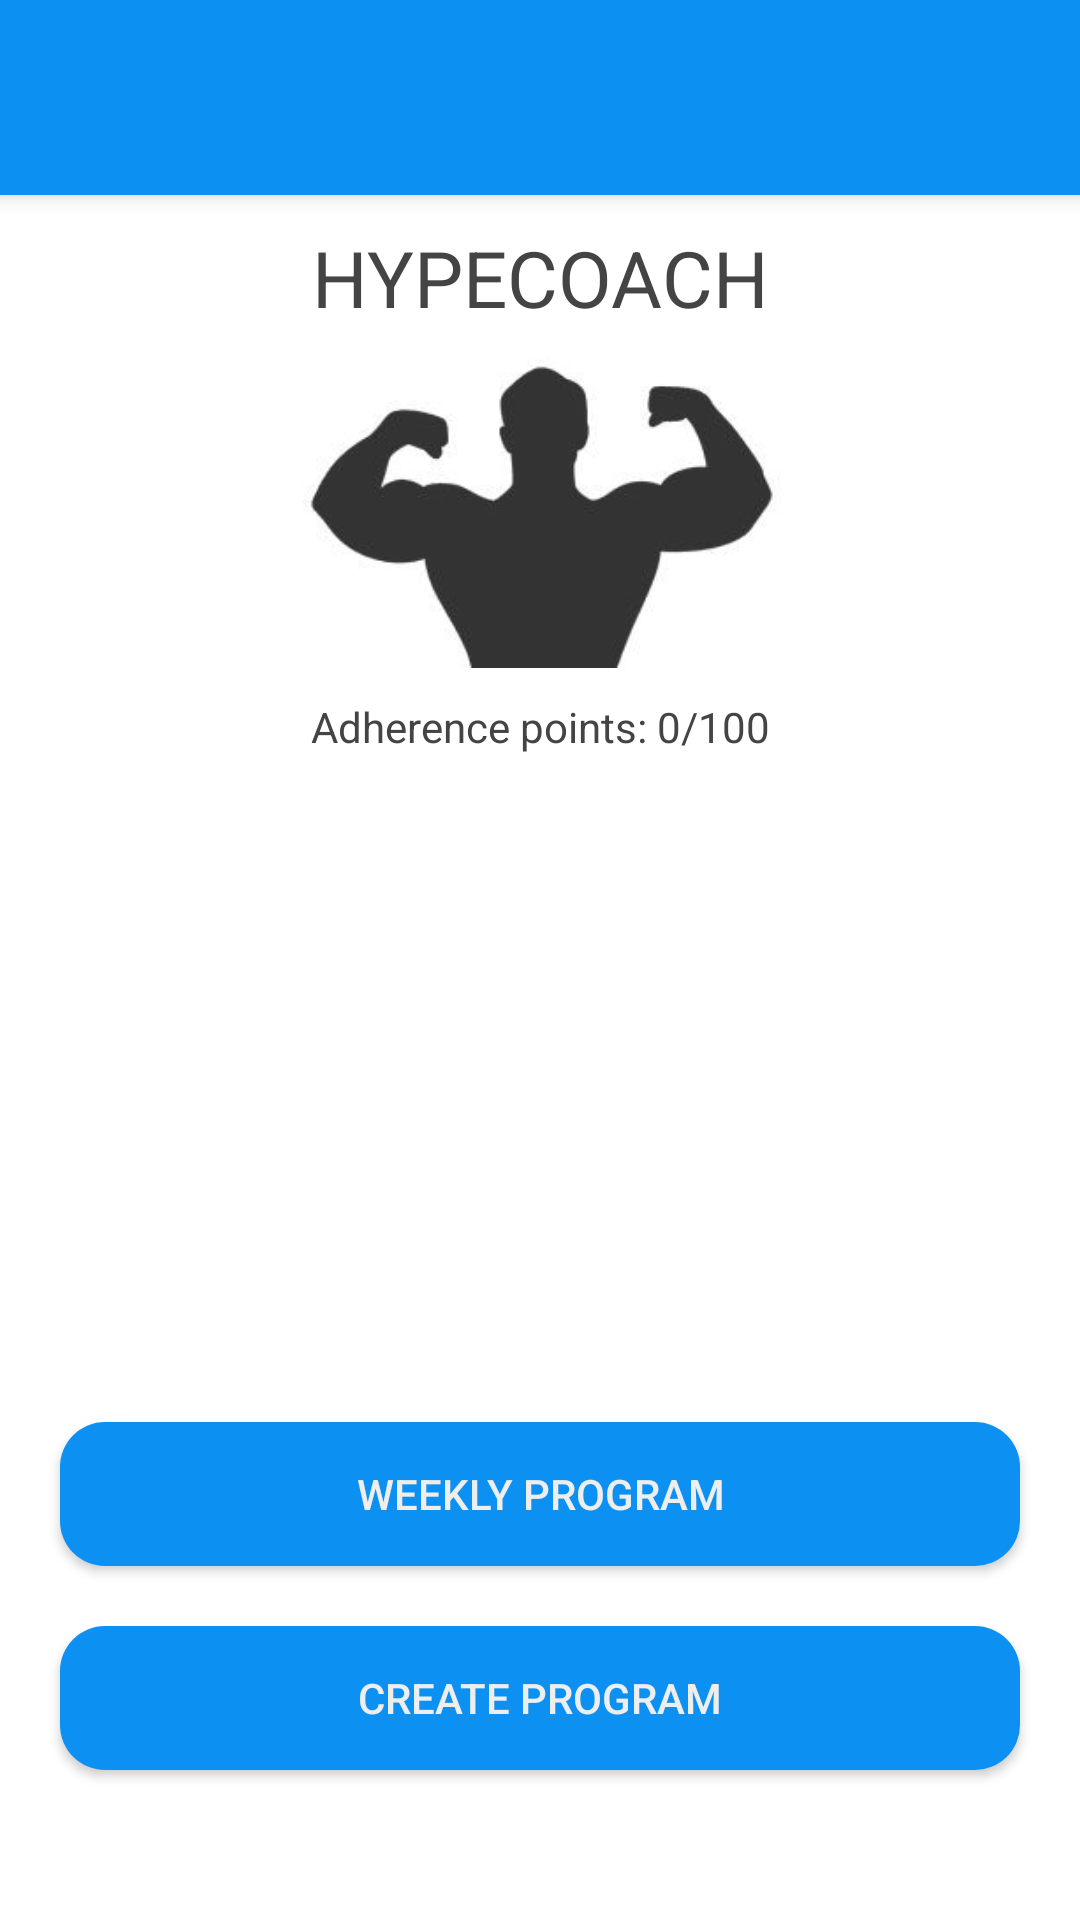

Here is an Android app screen rendered from its layout file. Give the layout XML and the strings, colors and styles it references.
<!-- AndroidManifest.xml: application theme Theme.HypeCoachCLEAN.NoActionBar -->
<!-- res/layout/main_app_bar.xml -->
<?xml version="1.0" encoding="utf-8"?>
<androidx.coordinatorlayout.widget.CoordinatorLayout xmlns:android="http://schemas.android.com/apk/res/android"
    android:layout_width="match_parent"
    android:layout_height="match_parent"
    xmlns:app="http://schemas.android.com/apk/res-auto">
    <com.google.android.material.appbar.AppBarLayout
        android:layout_width="match_parent"
        android:layout_height="wrap_content"
        android:theme="@style/ThemeOverlay.AppCompat.Dark.ActionBar">

    <androidx.appcompat.widget.Toolbar
        android:id="@+id/toolbar_main_activity"
        android:layout_width="match_parent"
        android:layout_height="@dimen/toolbar_size"
        android:background="@color/colorPrimary"
        app:popupTheme="@style/AppTheme.Overlay"/>

    </com.google.android.material.appbar.AppBarLayout>

    <include layout="@layout/main_content"></include>

</androidx.coordinatorlayout.widget.CoordinatorLayout>
<!-- res/layout/main_content.xml (included above) -->
<?xml version="1.0" encoding="utf-8"?>
<androidx.constraintlayout.widget.ConstraintLayout
    android:id="@+id/main_content"
    xmlns:android="http://schemas.android.com/apk/res/android"
    android:layout_width="match_parent"
    android:layout_height="match_parent"
    android:background="@color/colorWhite"
    xmlns:app="http://schemas.android.com/apk/res-auto">

   <TextView
      android:id="@+id/tv_main_logo"
       android:layout_width="match_parent"
       android:layout_height="wrap_content"
       android:textColor="@color/colorGreyDark"
       app:layout_constraintTop_toTopOf="parent"
       android:text="HYPECOACH"
       android:textAlignment="center"
       android:textSize="@dimen/logo_text_size"
       android:layout_marginTop="75dp"
       android:layout_marginEnd="@dimen/main_margin_start_end"
       android:layout_marginStart="@dimen/main_margin_start_end"/>

   <ImageView
       android:id="@+id/main_logo_img"
       android:layout_width="wrap_content"
       android:layout_height="wrap_content"
       android:adjustViewBounds="true"
       android:maxWidth="300dp"
       android:maxHeight="300dp"
       android:scaleType="fitCenter"
       android:src="@drawable/ic_flexing_intro"
       app:layout_constraintEnd_toEndOf="parent"
       app:layout_constraintStart_toStartOf="parent"
       app:layout_constraintTop_toBottomOf="@id/tv_main_logo" />

   <TextView
       android:id="@+id/tv_adherencePoints"
       android:layout_width="match_parent"
       android:layout_height="wrap_content"
       android:layout_marginTop="10dp"
       app:layout_constraintTop_toBottomOf="@id/main_logo_img"
       android:textColor="@color/colorGreyDark"
       android:gravity="center"
       android:text="Adherence points: 0/100"/>

   <Button
       android:id="@+id/btn_workouts"
       android:layout_width="match_parent"
       android:layout_height="wrap_content"
       android:layout_marginLeft="@dimen/main_margin_start_end"
       android:layout_marginRight="@dimen/main_margin_start_end"
       android:layout_marginBottom="@dimen/main_margin_start_end"
       android:text="Weekly Program"
       android:background="@drawable/btn_intent_bg"
       android:textColor="@color/white_color"
       app:layout_constraintBottom_toTopOf="@id/btn_create_workout"
       app:layout_constraintEnd_toEndOf="parent"
       app:layout_constraintStart_toStartOf="parent" />

   <Button
       android:id="@+id/btn_create_workout"
       android:layout_width="match_parent"
       android:layout_height="wrap_content"
       android:layout_marginLeft="@dimen/button_side_margin"
       android:layout_marginRight="@dimen/button_side_margin"
       android:layout_marginBottom="@dimen/marginButtonBottom"
       android:background="@drawable/btn_intent_bg"
       android:text="Create Program"
       android:textColor="@color/white_color"
       app:layout_constraintBottom_toBottomOf="parent"
       app:layout_constraintEnd_toEndOf="parent"
       app:layout_constraintStart_toStartOf="parent" />

</androidx.constraintlayout.widget.ConstraintLayout>
<!-- resources referenced by this layout -->
<resources>
  <color name="colorGreyDark">#444444</color>teal_200
  <color name="colorPrimary">#0C90F1</color>
  <color name="colorWhite">#FFFFFF</color>
  <color name="white_color">#EEEEEE</color>
  <dimen name="button_side_margin">20dp</dimen>
  <dimen name="logo_text_size">26dp</dimen>
  <dimen name="main_margin_start_end">20dp</dimen>
  <dimen name="marginButtonBottom">50dp</dimen>
  <dimen name="toolbar_size">65dp</dimen>
  <!-- drawable btn_intent_bg (drawable) -->
  <?xml version="1.0" encoding="utf-8"?>
  <shape xmlns:android="http://schemas.android.com/apk/res/android"
      android:shape="rectangle" android:padding="10dp">
  
      <solid android:color="@color/colorPrimary"/>
      <corners android:radius="15dp"/>
  </shape>
  <!-- drawable ic_flexing_intro: jpg bitmap (drawable, 27100 bytes) -->
  <style name="AppTheme.Overlay" parent="ThemeOverlay.AppCompat.Light" />
  <style name="Theme.HypeCoachCLEAN.NoActionBar">
          <item name="windowActionBar">false</item>
          <item name="windowNoTitle">true</item>
      </style>
</resources>
